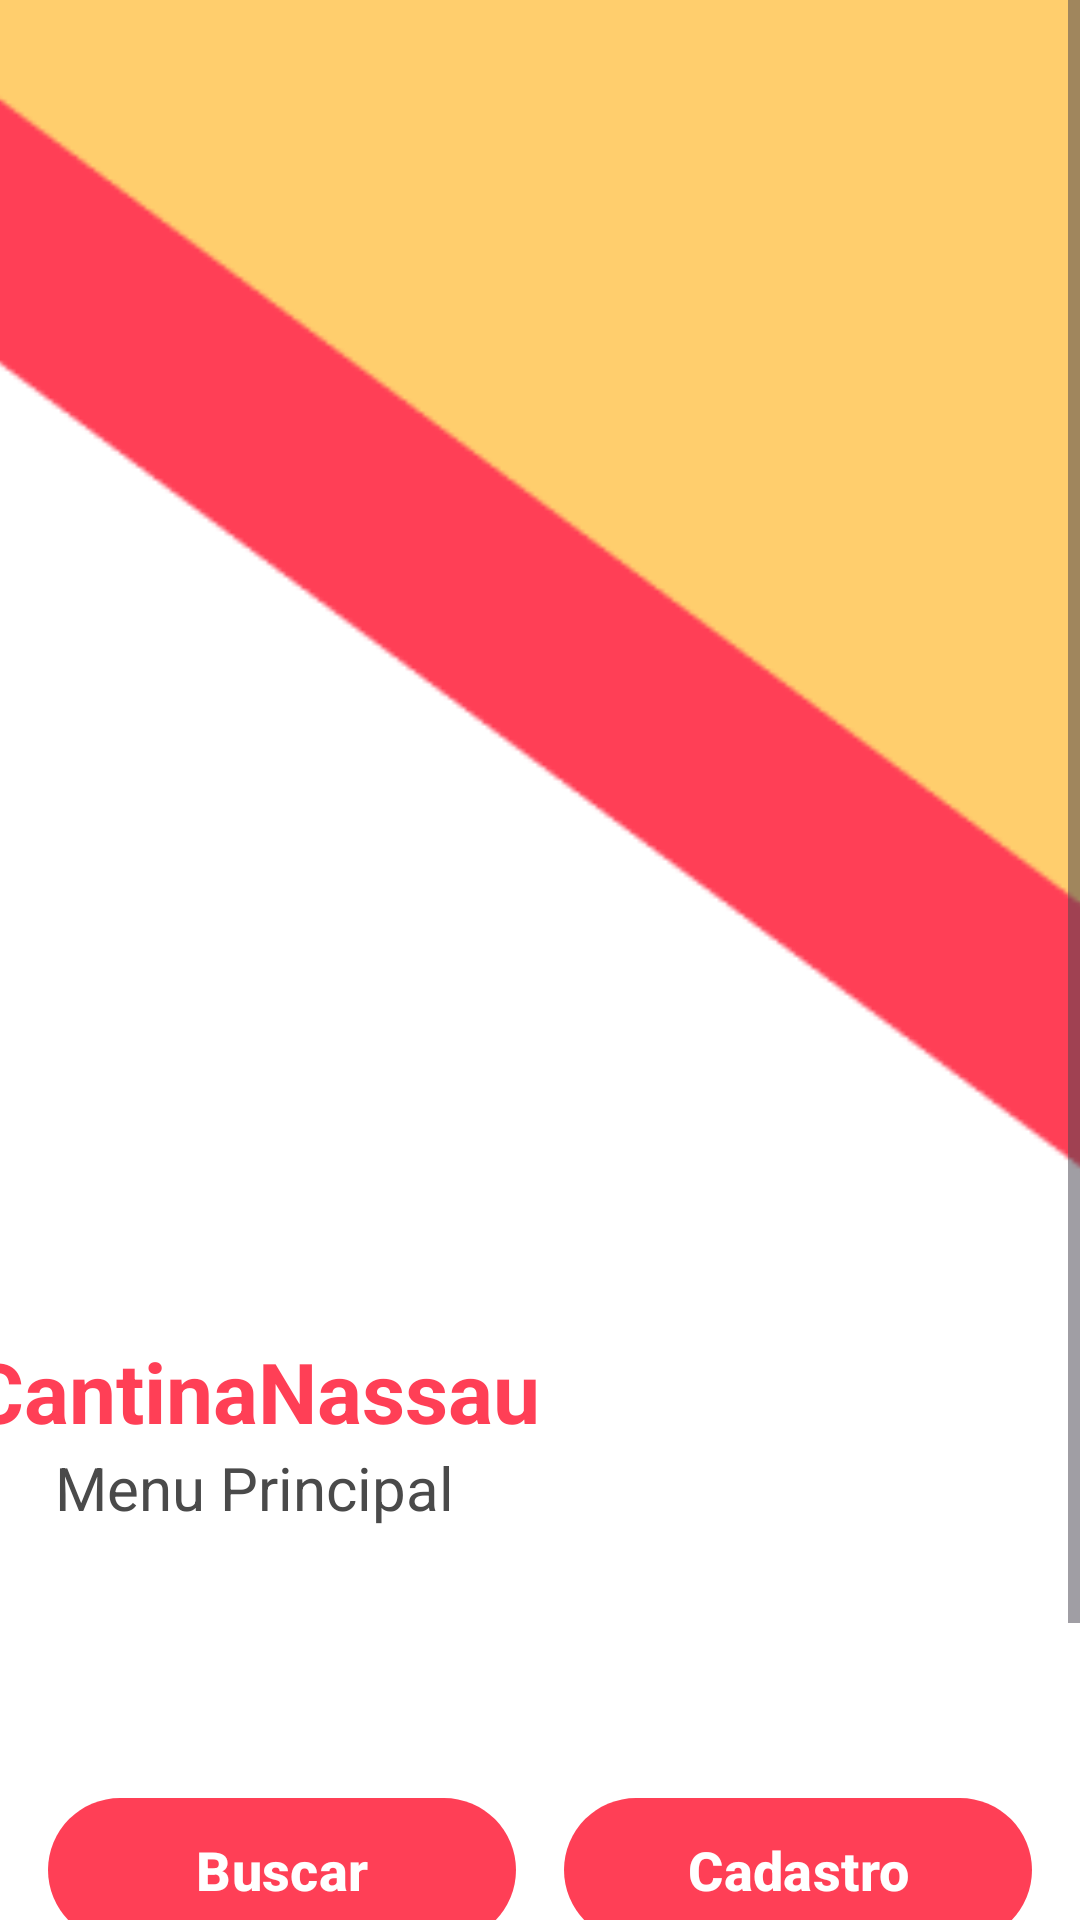

Android layout source for this screen:
<!-- AndroidManifest.xml: application theme Theme.CantinaNassau -->
<!-- res/layout/pag_inicial.xml -->
<?xml version="1.0" encoding="utf-8"?>
<LinearLayout
    xmlns:android="http://schemas.android.com/apk/res/android"
    xmlns:app="http://schemas.android.com/apk/res-auto"
    xmlns:tools="http://schemas.android.com/tools"
    android:layout_width="match_parent"
    android:layout_height="match_parent"
    android:orientation="vertical"
    android:background="#FFFFFF"
    tools:context=".MainActivity">

    
    <ScrollView
        android:layout_width="match_parent"
        android:layout_height="match_parent"
        android:fillViewport="true">

        <LinearLayout
            android:layout_width="match_parent"
            android:layout_height="wrap_content"
            android:orientation="vertical">

            
            <ImageView
                android:id="@+id/imageLogo"
                android:layout_width="506dp"
                android:layout_height="463dp"
                android:layout_marginBottom="32dp"
                android:scaleType="fitCenter"
                android:src="@drawable/logo"
                android:translationX="-50dp"
                android:translationY="-35dp" />

            
            <TextView
                android:id="@+id/textViewTitle"
                android:layout_width="wrap_content"
                android:layout_height="wrap_content"
                android:layout_gravity="center"
                android:text="CantinaNassau"
                android:textColor="#FF3F56"
                android:textSize="28sp"
                android:textStyle="bold"
                android:translationX="-95dp"
                android:translationY="-50dp" />

            
            <TextView
                android:id="@+id/textViewSubtitle"
                android:layout_width="wrap_content"
                android:layout_height="wrap_content"
                android:layout_gravity="center"
                android:layout_marginBottom="40dp"
                android:text="Menu Principal"
                android:textColor="#4A4A4A"
                android:textSize="20sp"
                android:translationX="-95dp"
                android:translationY="-50dp" />

            
            <LinearLayout
                android:layout_width="match_parent"
                android:layout_height="wrap_content"
                android:orientation="horizontal"
                android:layout_marginHorizontal="16dp"
                android:layout_marginBottom="16dp">

                <com.google.android.material.button.MaterialButton
                    android:id="@+id/buttonBuscar"
                    android:layout_width="0dp"
                    android:layout_height="wrap_content"
                    android:layout_marginEnd="8dp"
                    android:layout_weight="1"
                    android:background="@drawable/button_bg"
                    android:text="Buscar"
                    android:textColor="#FFFFFF"
                    app:backgroundTint="#FF3F56"
                    app:rippleColor="#2D3748"
                    android:textColorLink="#F44336"
                    android:textSize="18sp"
                    android:textStyle="bold" />

                <com.google.android.material.button.MaterialButton
                    android:id="@+id/buttonCadastro"
                    android:layout_width="0dp"
                    android:layout_height="wrap_content"
                    android:layout_weight="1"
                    android:background="@drawable/button_bg"
                    android:text="Cadastro"
                    android:textColor="#FFFFFF"
                    android:textStyle="bold"
                    app:backgroundTint="#FF3F56"
                    app:rippleColor="#2D3748"
                    android:textSize="18sp"
                    android:layout_marginStart="8dp"/>
            </LinearLayout>

            
            <com.google.android.material.button.MaterialButton
                android:id="@+id/buttonVendas"
                android:layout_width="match_parent"
                android:layout_height="wrap_content"
                android:layout_marginHorizontal="16dp"
                android:layout_marginBottom="46dp"
                android:background="@drawable/button_bg"
                app:backgroundTint="#FF3F56"
                app:rippleColor="#2D3748"
                android:text="Vendas"
                android:textSize="18sp"
                android:textColor="#FFFFFF"
                android:textStyle="bold"/>
        </LinearLayout>
    </ScrollView>
</LinearLayout>
<!-- resources referenced by this layout -->
<resources>
  <!-- drawable button_bg (drawable) -->
  <?xml version="1.0" encoding="UTF-8"?>
  <shape
      xmlns:android="http://schemas.android.com/apk/res/android">
      <solid
          android:color="#FF3F56"
          />
      <corners
          android:radius="30dp"
          />
  </shape>
  <!-- drawable logo: png bitmap (drawable, 5055 bytes) -->
  <style name="Theme.CantinaNassau" parent="Base.Theme.CantinaNassau" />
  <style name="Base.Theme.CantinaNassau" parent="Theme.Material3.DayNight.NoActionBar">
          
          
      </style>
</resources>
